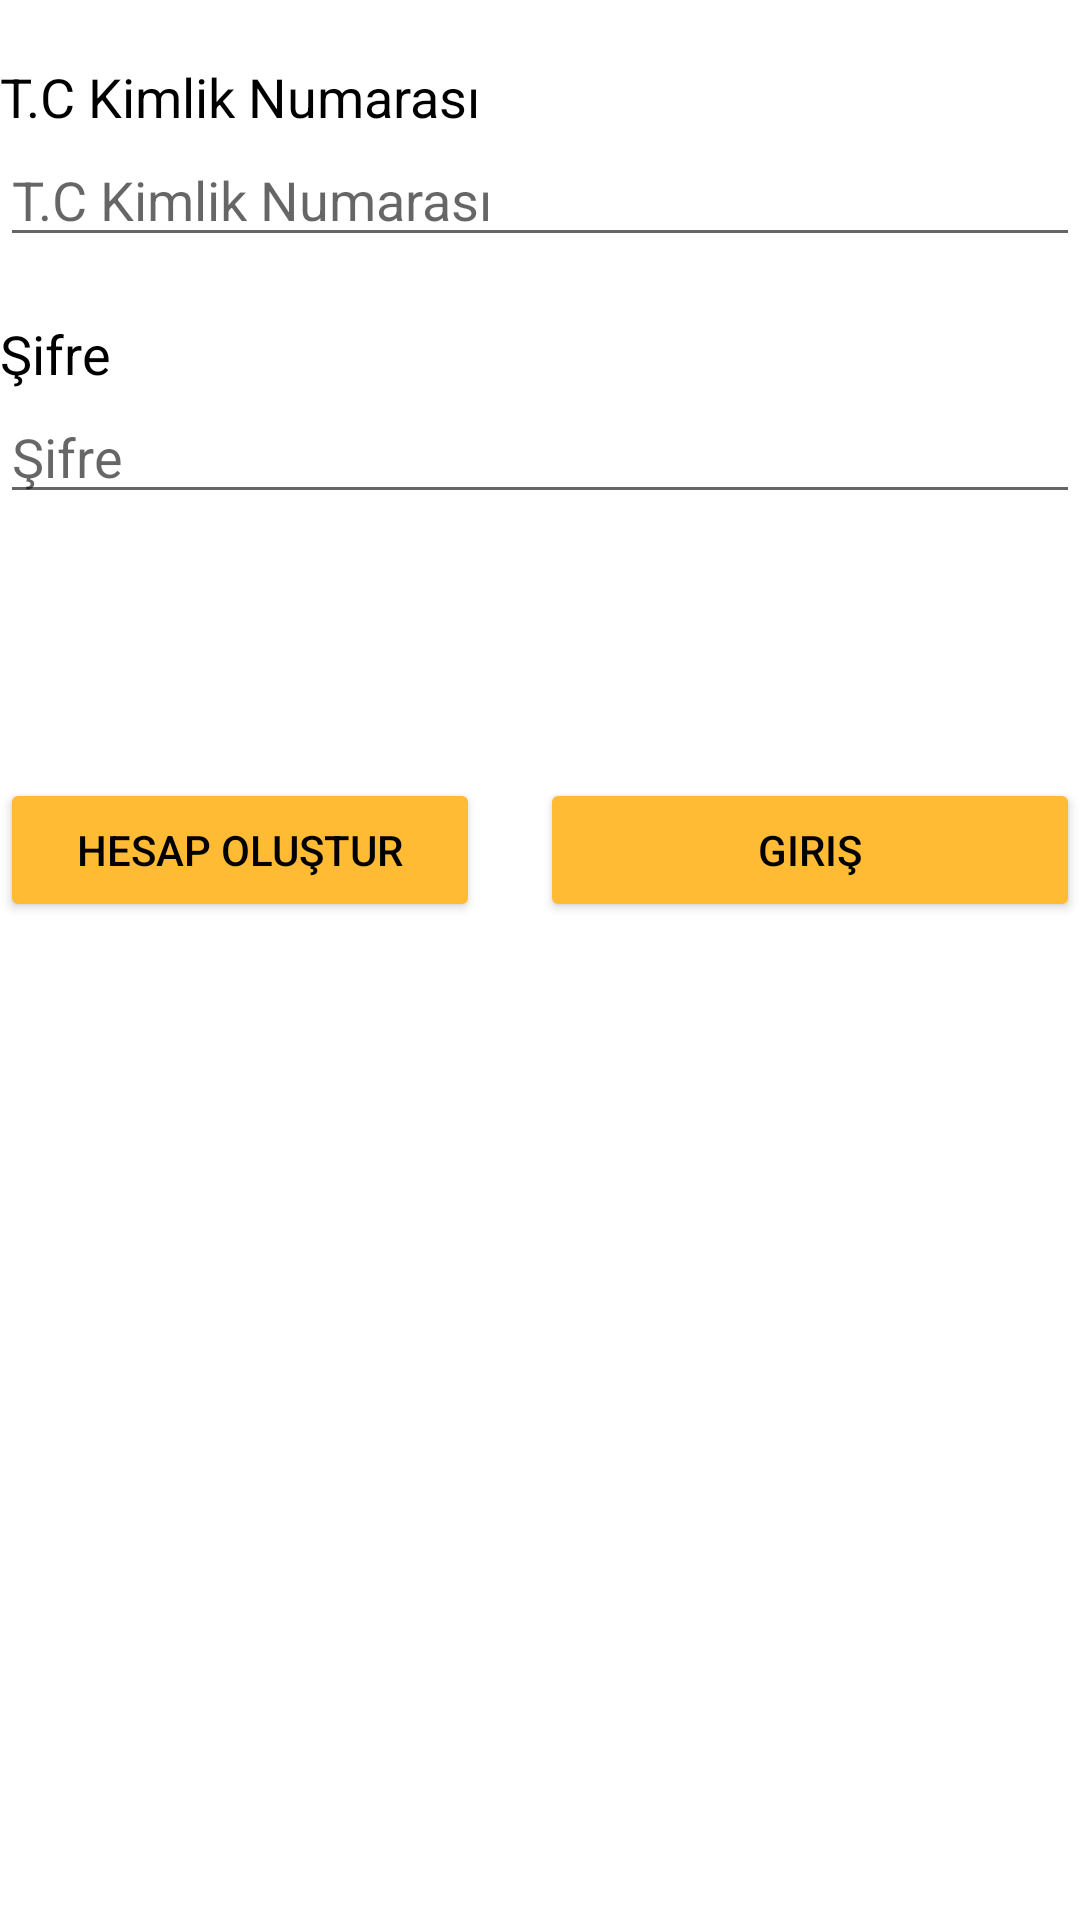

Layout XML and referenced resources for this Android screen:
<!-- AndroidManifest.xml: application theme Theme.BHRS -->
<!-- res/layout/activity_main.xml -->
<?xml version="1.0" encoding="utf-8"?>
<LinearLayout xmlns:android="http://schemas.android.com/apk/res/android"
    xmlns:app="http://schemas.android.com/apk/res-auto"
    xmlns:tools="http://schemas.android.com/tools"
    android:layout_width="match_parent"
    android:layout_height="match_parent"
    android:orientation="vertical"
    android:layout_marginRight="20dp"
    android:layout_marginLeft="20dp"
    tools:context=".MainActivity">



    <LinearLayout
        android:layout_width="match_parent"
        android:layout_height="wrap_content"
        android:layout_marginTop="20dp"
        android:orientation="vertical">

        <TextView
            android:id="@+id/txtKullaniciAdiBilgi"
            android:layout_width="wrap_content"
            android:layout_height="wrap_content"
            android:layout_weight="1"
            android:text="T.C Kimlik Numarası"
            android:textColor="@color/black"
            android:textSize="18sp" />

        <EditText
            android:id="@+id/txtKullaniciAdi"
            android:layout_width="match_parent"
            android:layout_height="wrap_content"
            android:layout_weight="1"
            android:ems="10"
            android:hint="T.C Kimlik Numarası"
            android:inputType="textPersonName"
            android:textColor="@android:color/holo_orange_light"
            android:textColorHighlight="@android:color/holo_orange_light"
            android:textColorLink="@android:color/holo_orange_light" />

    </LinearLayout>

    <LinearLayout
        android:layout_width="match_parent"
        android:layout_height="wrap_content"
        android:layout_marginTop="20dp"
        android:orientation="vertical">

        <TextView
            android:id="@+id/textView2"
            android:layout_width="wrap_content"
            android:layout_height="wrap_content"
            android:layout_weight="1"
            android:text="@string/sifre"
            android:textColor="@color/black"
            android:textSize="18sp" />

        <EditText
            android:id="@+id/txtPassword"
            android:layout_width="match_parent"
            android:layout_height="wrap_content"
            android:layout_weight="1"
            android:ems="10"
            android:hint="@string/sifre"
            android:inputType="textPassword"
            android:textColor="@android:color/holo_orange_dark"
            android:textColorHighlight="@android:color/holo_orange_dark"
            android:textColorLink="@android:color/holo_orange_dark" />
    </LinearLayout>

    <LinearLayout
        android:layout_width="match_parent"
        android:layout_height="wrap_content"
        android:layout_marginTop="20dp"
        android:orientation="vertical">

        <CheckBox
            android:id="@+id/chbIsDoctor"
            android:layout_width="match_parent"
            android:layout_height="wrap_content"
            android:visibility="invisible"
            android:text="@string/doktor" />
    </LinearLayout>

    <LinearLayout
        android:layout_width="match_parent"
        android:layout_height="wrap_content"
        android:focusableInTouchMode="true"
        android:layout_marginTop="20dp"
        android:orientation="horizontal">

        <Button
            android:id="@+id/button"
            android:layout_width="match_parent"
            android:layout_height="wrap_content"
            android:layout_marginRight="20dp"
            android:layout_weight="1"
            android:text="@string/hesapOlustur"
            android:textColor="#000000"
            app:backgroundTint="@android:color/holo_orange_light"
            android:onClick="OnclickCreateAccount"/>

        <Button
            android:id="@+id/btnLogin"
            android:layout_width="match_parent"
            android:layout_height="match_parent"
            android:layout_weight="1"
            android:text="@string/giris"
            android:textColor="#000000"
            android:onClick="OnclickLogin"
            app:backgroundTint="@android:color/holo_orange_light" />
    </LinearLayout>


</LinearLayout>
<!-- resources referenced by this layout -->
<resources>
  <color name="black">#FF000000</color>
  <string name="doktor">Doktor</string>
  <string name="giris">Giriş</string>
  <string name="hesapOlustur">Hesap Oluştur</string>
  <string name="sifre">Şifre</string>
  <style name="Theme.BHRS" parent="Theme.MaterialComponents.DayNight.DarkActionBar">
          
          <item name="colorPrimary">@color/orange</item>
          <item name="colorPrimaryVariant">@color/orange</item>
          <item name="colorOnPrimary">@color/white</item>
          
          <item name="colorSecondary">@color/orange</item>
          <item name="colorSecondaryVariant">@color/orange</item>
          <item name="colorOnSecondary">@color/black</item>
          
          <item name="android:statusBarColor" tools:targetApi="l">?attr/colorPrimaryVariant</item>
          
      </style>
  <color name="orange">#FFFFBB22</color>
  <color name="white">#FFFFFFFF</color>
</resources>
